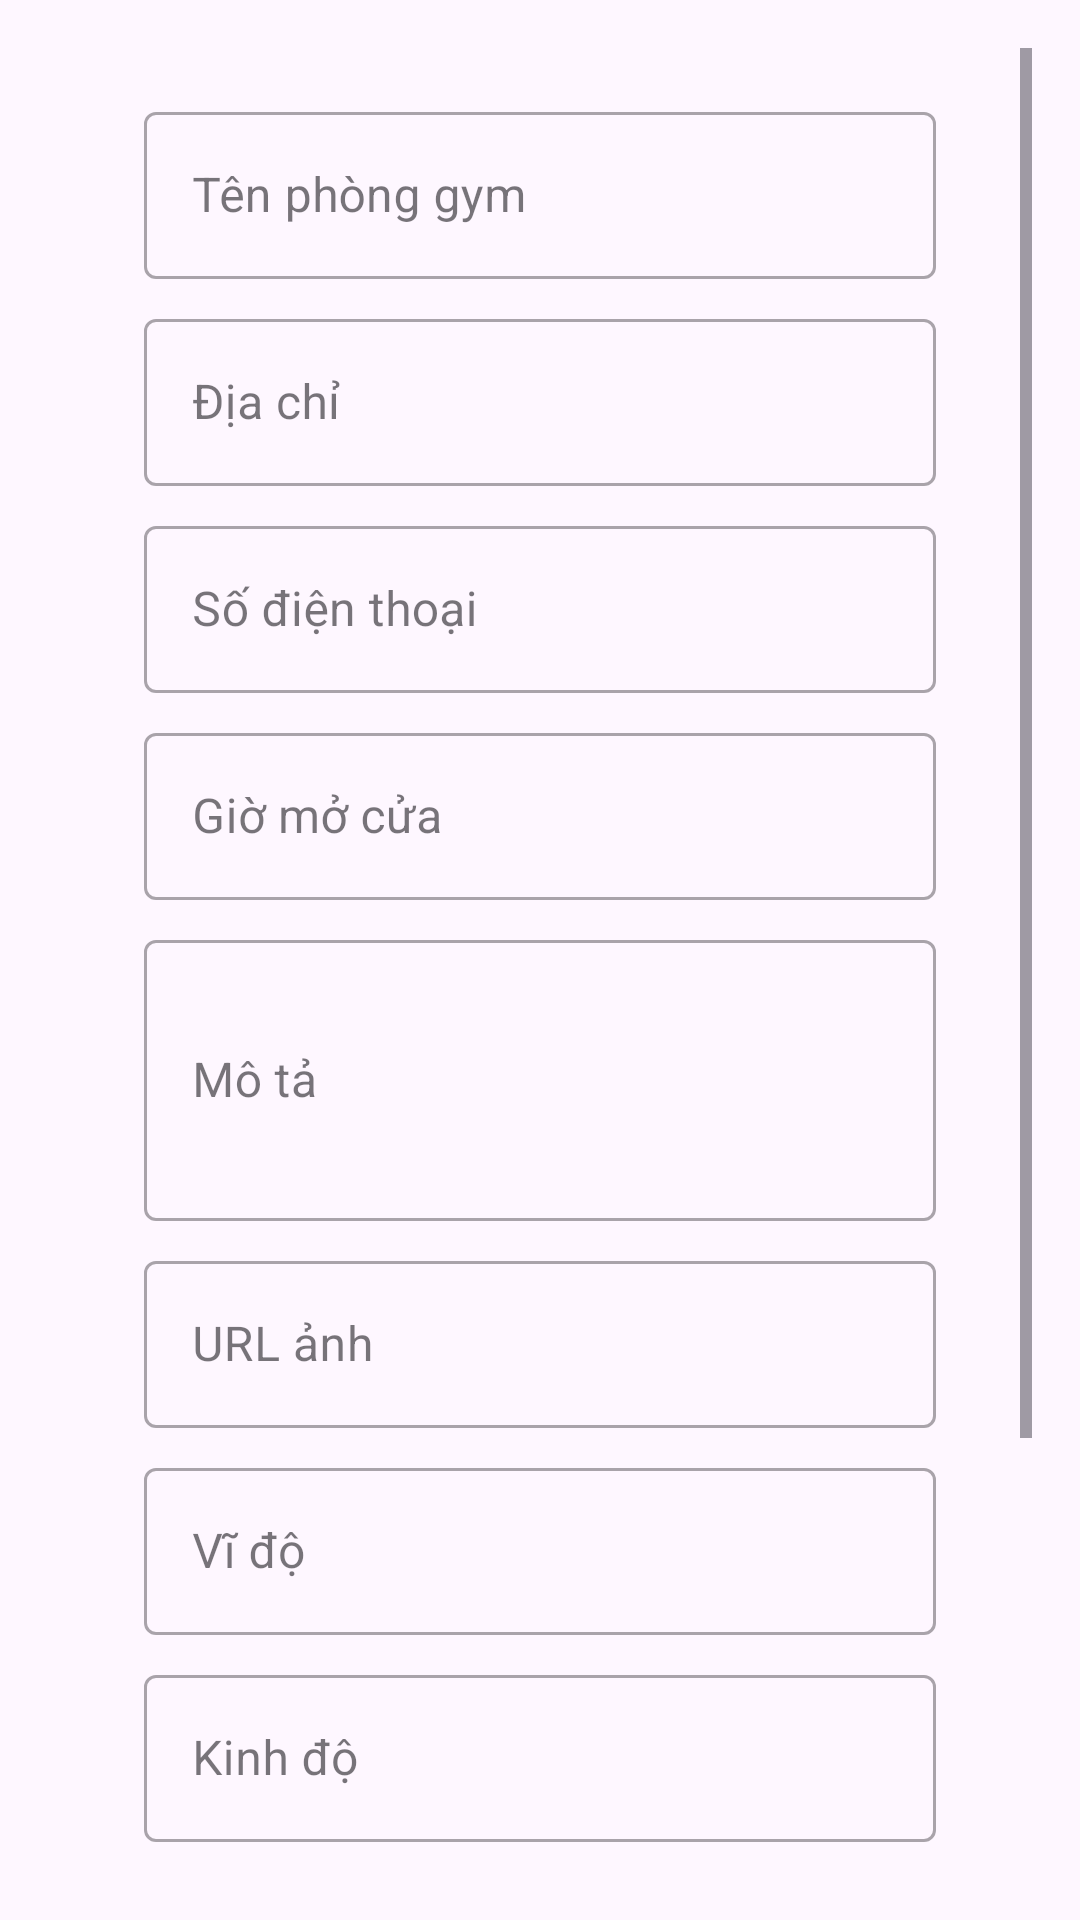

The Android layout XML behind this screen, and the referenced resources:
<!-- AndroidManifest.xml: application theme Theme.HaDongGymApp -->
<!-- res/layout/activity_edit_gym.xml -->
<?xml version="1.0" encoding="utf-8"?>
<ScrollView xmlns:android="http://schemas.android.com/apk/res/android"
    xmlns:app="http://schemas.android.com/apk/res-auto"
    xmlns:tools="http://schemas.android.com/tools"
    android:layout_width="match_parent"
    android:layout_height="match_parent"
    android:padding="16dp"
    android:fitsSystemWindows="true">

    <LinearLayout
        android:layout_width="match_parent"
        android:layout_height="wrap_content"
        android:orientation="vertical"
        android:layout_marginTop="16dp"
        android:layout_marginStart="16dp"
        android:layout_marginEnd="16dp"
        tools:context=".EditGymActivity">

        <com.google.android.material.textfield.TextInputLayout
            android:layout_width="match_parent"
            android:layout_height="wrap_content"
            android:layout_marginBottom="8dp"
            android:layout_marginStart="16dp"
            android:layout_marginEnd="16dp"
            style="@style/Widget.MaterialComponents.TextInputLayout.OutlinedBox">

            <com.google.android.material.textfield.TextInputEditText
                android:id="@+id/editTextGymName"
                android:layout_width="match_parent"
                android:layout_height="wrap_content"
                android:hint="Tên phòng gym"
                android:inputType="text" />
        </com.google.android.material.textfield.TextInputLayout>

        <com.google.android.material.textfield.TextInputLayout
            android:layout_width="match_parent"
            android:layout_height="wrap_content"
            android:layout_marginBottom="8dp"
            android:layout_marginStart="16dp"
            android:layout_marginEnd="16dp"
            style="@style/Widget.MaterialComponents.TextInputLayout.OutlinedBox">

            <com.google.android.material.textfield.TextInputEditText
                android:id="@+id/editTextGymAddress"
                android:layout_width="match_parent"
                android:layout_height="wrap_content"
                android:hint="Địa chỉ"
                android:inputType="textPostalAddress" />
        </com.google.android.material.textfield.TextInputLayout>

        <com.google.android.material.textfield.TextInputLayout
            android:layout_width="match_parent"
            android:layout_height="wrap_content"
            android:layout_marginBottom="8dp"
            android:layout_marginStart="16dp"
            android:layout_marginEnd="16dp"
            style="@style/Widget.MaterialComponents.TextInputLayout.OutlinedBox">

            <com.google.android.material.textfield.TextInputEditText
                android:id="@+id/editTextGymPhone"
                android:layout_width="match_parent"
                android:layout_height="wrap_content"
                android:hint="Số điện thoại"
                android:inputType="phone" />
        </com.google.android.material.textfield.TextInputLayout>

        <com.google.android.material.textfield.TextInputLayout
            android:layout_width="match_parent"
            android:layout_height="wrap_content"
            android:layout_marginBottom="8dp"
            android:layout_marginStart="16dp"
            android:layout_marginEnd="16dp"
            style="@style/Widget.MaterialComponents.TextInputLayout.OutlinedBox">

            <com.google.android.material.textfield.TextInputEditText
                android:id="@+id/editTextGymHours"
                android:layout_width="match_parent"
                android:layout_height="wrap_content"
                android:hint="Giờ mở cửa"
                android:inputType="text" />
        </com.google.android.material.textfield.TextInputLayout>

        <com.google.android.material.textfield.TextInputLayout
            android:layout_width="match_parent"
            android:layout_height="wrap_content"
            android:layout_marginBottom="8dp"
            android:layout_marginStart="16dp"
            android:layout_marginEnd="16dp"
            style="@style/Widget.MaterialComponents.TextInputLayout.OutlinedBox">

            <com.google.android.material.textfield.TextInputEditText
                android:id="@+id/editTextGymDescription"
                android:layout_width="match_parent"
                android:layout_height="wrap_content"
                android:hint="Mô tả"
                android:inputType="textMultiLine"
                android:minLines="3" />
        </com.google.android.material.textfield.TextInputLayout>

        <com.google.android.material.textfield.TextInputLayout
            android:layout_width="match_parent"
            android:layout_height="wrap_content"
            android:layout_marginBottom="8dp"
            android:layout_marginStart="16dp"
            android:layout_marginEnd="16dp"
            style="@style/Widget.MaterialComponents.TextInputLayout.OutlinedBox">

            <com.google.android.material.textfield.TextInputEditText
                android:id="@+id/editTextGymImageUrl"
                android:layout_width="match_parent"
                android:layout_height="wrap_content"
                android:hint="URL ảnh"
                android:inputType="textUri" />
        </com.google.android.material.textfield.TextInputLayout>

        <com.google.android.material.textfield.TextInputLayout
            android:layout_width="match_parent"
            android:layout_height="wrap_content"
            android:layout_marginBottom="8dp"
            android:layout_marginStart="16dp"
            android:layout_marginEnd="16dp"
            style="@style/Widget.MaterialComponents.TextInputLayout.OutlinedBox">

            <com.google.android.material.textfield.TextInputEditText
                android:id="@+id/editTextGymLatitude"
                android:layout_width="match_parent"
                android:layout_height="wrap_content"
                android:hint="Vĩ độ"
                android:inputType="numberDecimal|numberSigned" />
        </com.google.android.material.textfield.TextInputLayout>

        <com.google.android.material.textfield.TextInputLayout
            android:layout_width="match_parent"
            android:layout_height="wrap_content"
            android:layout_marginBottom="16dp"
            android:layout_marginStart="16dp"
            android:layout_marginEnd="16dp"
            style="@style/Widget.MaterialComponents.TextInputLayout.OutlinedBox">

            <com.google.android.material.textfield.TextInputEditText
                android:id="@+id/editTextGymLongitude"
                android:layout_width="match_parent"
                android:layout_height="wrap_content"
                android:hint="Kinh độ"
                android:inputType="numberDecimal|numberSigned" />
        </com.google.android.material.textfield.TextInputLayout>

        
        <com.google.android.material.textfield.TextInputLayout
            android:id="@+id/textInputLayoutGymServices"
            android:layout_width="match_parent"
            android:layout_height="wrap_content"
            android:layout_marginBottom="8dp"
            android:layout_marginStart="16dp"
            android:layout_marginEnd="16dp"
            style="@style/Widget.MaterialComponents.TextInputLayout.OutlinedBox"
            android:hint="Chọn Dịch vụ">

            <com.google.android.material.textfield.TextInputEditText
                android:id="@+id/editTextGymServices"
                android:layout_width="match_parent"
                android:layout_height="wrap_content"
                android:focusable="false"
                android:clickable="true"
                android:cursorVisible="false"
                android:drawableEnd="@drawable/ic_arrow_down"
                android:drawableRight="@drawable/ic_arrow_down"
                android:inputType="none"
                tools:text="Yoga, Zumba, PT"/>

        </com.google.android.material.textfield.TextInputLayout>

        <com.google.android.material.chip.ChipGroup
            android:id="@+id/chipGroupGymServices"
            android:layout_width="match_parent"
            android:layout_height="wrap_content"
            android:layout_marginStart="8dp"
            android:layout_marginEnd="8dp"
            android:layout_marginBottom="8dp"
            app:chipSpacingHorizontal="8dp"
            app:chipSpacingVertical="4dp" />

        
        <com.google.android.material.textfield.TextInputLayout
             android:id="@+id/textInputLayoutGymAmenities"
            android:layout_width="match_parent"
            android:layout_height="wrap_content"
            android:layout_marginBottom="8dp"
            android:layout_marginStart="16dp"
            android:layout_marginEnd="16dp"
            style="@style/Widget.MaterialComponents.TextInputLayout.OutlinedBox"
            android:hint="Chọn Tiện ích">

             <com.google.android.material.textfield.TextInputEditText
                android:id="@+id/editTextGymAmenities"
                android:layout_width="match_parent"
                android:layout_height="wrap_content"
                android:focusable="false"
                android:clickable="true"
                android:cursorVisible="false"
                android:drawableEnd="@drawable/ic_arrow_down"
                android:drawableRight="@drawable/ic_arrow_down"
                android:inputType="none"
                tools:text="Wifi, Parking, Sauna"/>

        </com.google.android.material.textfield.TextInputLayout>

         <com.google.android.material.chip.ChipGroup
            android:id="@+id/chipGroupGymAmenities"
            android:layout_width="match_parent"
            android:layout_height="wrap_content"
             android:layout_marginStart="8dp"
            android:layout_marginEnd="8dp"
            android:layout_marginBottom="16dp"
            app:chipSpacingHorizontal="8dp"
            app:chipSpacingVertical="4dp" />

        <Button
            android:id="@+id/buttonSaveGym"
            android:layout_width="match_parent"
            android:layout_height="wrap_content"
            android:layout_marginStart="16dp"
            android:layout_marginEnd="16dp"
            android:text="Lưu thông tin" />

    </LinearLayout>
</ScrollView>
<!-- resources referenced by this layout -->
<resources>
  <style name="Theme.HaDongGymApp" parent="Base.Theme.HaDongGymApp" />
  <style name="Base.Theme.HaDongGymApp" parent="Theme.Material3.DayNight">
  
      </style>
</resources>
